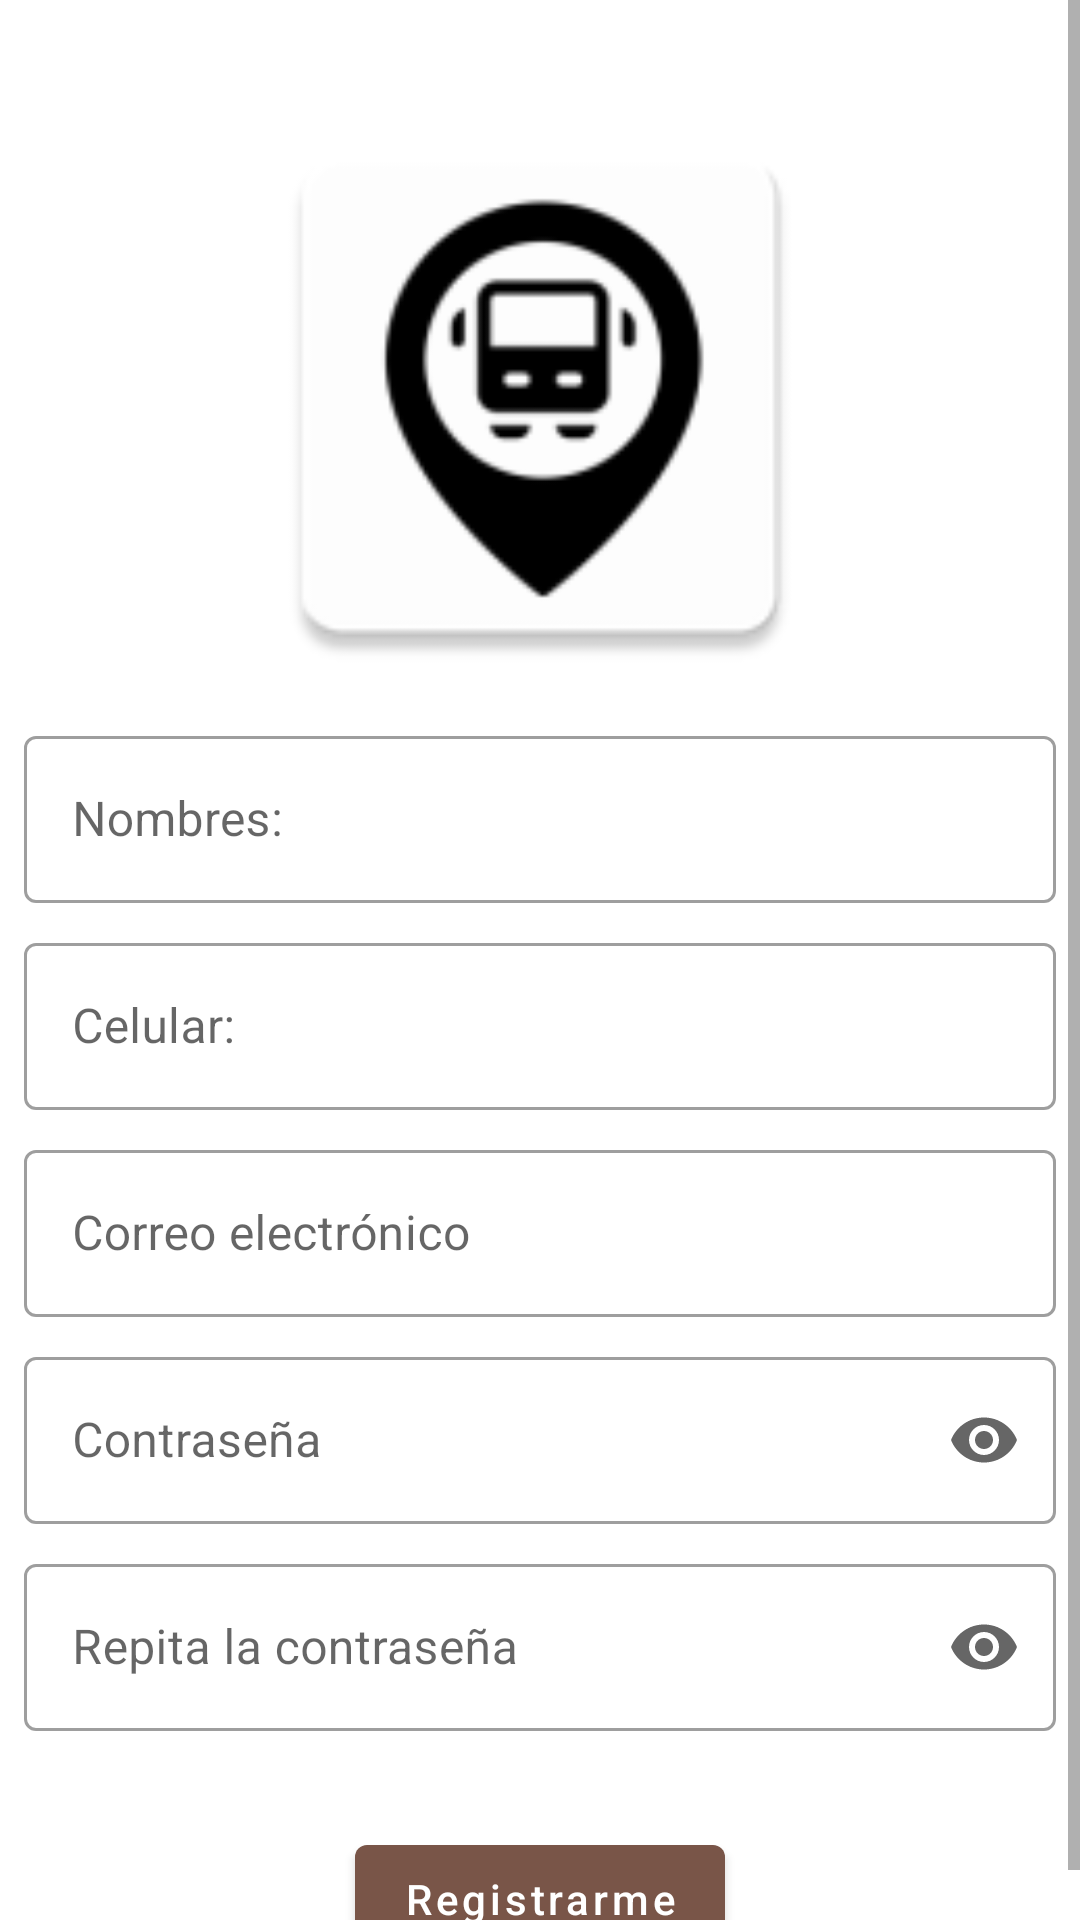

Write the Android layout XML for this screen, with the resource values it uses.
<!-- AndroidManifest.xml: application theme Theme.Bustransport -->
<!-- res/layout/fragment_register.xml -->
<?xml version="1.0" encoding="utf-8"?>
<ScrollView xmlns:android="http://schemas.android.com/apk/res/android"
    xmlns:app="http://schemas.android.com/apk/res-auto"
    xmlns:tools="http://schemas.android.com/tools"
    android:layout_width="match_parent"
    android:layout_height="match_parent"
    android:fillViewport="true">

    <androidx.constraintlayout.widget.ConstraintLayout
        android:layout_width="match_parent"
        android:layout_height="wrap_content"
        tools:context=".ui.register.RegisterFragment">

        <ImageView
            android:id="@+id/logo_image_view"
            android:layout_width="200dp"
            android:layout_height="200dp"
            android:layout_marginTop="32dp"
            app:layout_constraintEnd_toEndOf="parent"
            app:layout_constraintStart_toStartOf="parent"
            app:layout_constraintTop_toTopOf="parent"
            app:srcCompat="@mipmap/ic_launcher2"
            tools:ignore="ContentDescription" />

        <com.google.android.material.textfield.TextInputLayout
            android:id="@+id/name_update_text_input_layout"
            style="@style/Widget.MaterialComponents.TextInputLayout.OutlinedBox"
            android:layout_width="0dp"
            android:layout_height="wrap_content"
            android:layout_marginStart="8dp"
            android:layout_marginTop="8dp"
            android:layout_marginEnd="8dp"
            app:layout_constraintEnd_toEndOf="parent"
            app:layout_constraintStart_toStartOf="parent"
            app:layout_constraintTop_toBottomOf="@+id/logo_image_view">

            <com.google.android.material.textfield.TextInputEditText
                android:id="@+id/name_update_edit_text"
                android:layout_width="match_parent"
                android:layout_height="wrap_content"
                android:hint="@string/name"
                android:inputType="textEmailAddress"
                tools:ignore="TextContrastCheck" />
        </com.google.android.material.textfield.TextInputLayout>

        <com.google.android.material.textfield.TextInputLayout
            android:id="@+id/phone_update_text_input_layout"
            style="@style/Widget.MaterialComponents.TextInputLayout.OutlinedBox"
            android:layout_width="0dp"
            android:layout_height="wrap_content"
            android:layout_marginStart="8dp"
            android:layout_marginTop="8dp"
            android:layout_marginEnd="8dp"
            app:layout_constraintEnd_toEndOf="parent"
            app:layout_constraintStart_toStartOf="parent"
            app:layout_constraintTop_toBottomOf="@+id/name_update_text_input_layout">

            <com.google.android.material.textfield.TextInputEditText
                android:id="@+id/phone_update_edit_text"
                android:layout_width="match_parent"
                android:layout_height="wrap_content"
                android:hint="@string/phone"
                android:inputType="phone"
                tools:ignore="TextContrastCheck" />
        </com.google.android.material.textfield.TextInputLayout>

        <com.google.android.material.textfield.TextInputLayout
            android:id="@+id/email_text_input_layout"
            style="@style/Widget.MaterialComponents.TextInputLayout.OutlinedBox"
            android:layout_width="0dp"
            android:layout_height="wrap_content"
            android:layout_marginStart="8dp"
            android:layout_marginTop="8dp"
            android:layout_marginEnd="8dp"
            app:layout_constraintEnd_toEndOf="parent"
            app:layout_constraintStart_toStartOf="parent"
            app:layout_constraintTop_toBottomOf="@+id/phone_update_text_input_layout">

            <com.google.android.material.textfield.TextInputEditText
                android:id="@+id/email_edit_text"
                android:layout_width="match_parent"
                android:layout_height="wrap_content"
                android:hint="@string/email"
                android:inputType="textEmailAddress"
                android:textColorHint="#757575"
                tools:ignore="TextContrastCheck" />
        </com.google.android.material.textfield.TextInputLayout>

        <com.google.android.material.textfield.TextInputLayout
            android:id="@+id/password_update_text_input_layout"
            style="@style/Widget.MaterialComponents.TextInputLayout.OutlinedBox"
            android:layout_width="0dp"
            android:layout_height="wrap_content"
            android:layout_marginStart="8dp"
            android:layout_marginTop="8dp"
            android:layout_marginEnd="8dp"
            app:endIconMode="password_toggle"
            app:layout_constraintEnd_toEndOf="parent"
            app:layout_constraintStart_toStartOf="parent"
            app:layout_constraintTop_toBottomOf="@+id/email_text_input_layout">

            <com.google.android.material.textfield.TextInputEditText
                android:id="@+id/password_update_edit_text"
                android:layout_width="match_parent"
                android:layout_height="wrap_content"
                android:hint="@string/password"
                android:inputType="textPassword"
                tools:ignore="TextContrastCheck" />
        </com.google.android.material.textfield.TextInputLayout>

        <com.google.android.material.textfield.TextInputLayout
            android:id="@+id/rep_password_update_text_input_layout"
            style="@style/Widget.MaterialComponents.TextInputLayout.OutlinedBox"
            android:layout_width="0dp"
            android:layout_height="wrap_content"
            android:layout_marginStart="8dp"
            android:layout_marginTop="8dp"
            android:layout_marginEnd="8dp"
            app:endIconMode="password_toggle"
            app:layout_constraintEnd_toEndOf="parent"
            app:layout_constraintStart_toStartOf="parent"
            app:layout_constraintTop_toBottomOf="@+id/password_update_text_input_layout">

            <com.google.android.material.textfield.TextInputEditText
                android:id="@+id/rep_password_update_edit_text"
                android:layout_width="match_parent"
                android:layout_height="wrap_content"
                android:hint="@string/repeat_password"
                android:inputType="textPassword"
                tools:ignore="TextContrastCheck" />
        </com.google.android.material.textfield.TextInputLayout>

        <Button
            android:id="@+id/register_button"
            android:layout_width="wrap_content"
            android:layout_height="wrap_content"
            android:layout_marginTop="32dp"
            android:text="@string/register"
            android:textAllCaps="false"
            app:layout_constraintEnd_toEndOf="parent"
            app:layout_constraintStart_toStartOf="parent"
            app:layout_constraintTop_toBottomOf="@+id/rep_password_update_text_input_layout" />


    </androidx.constraintlayout.widget.ConstraintLayout>
</ScrollView>
<!-- resources referenced by this layout -->
<resources>
  <!-- mipmap ic_launcher2: png bitmap (mipmap-xhdpi, 3477 bytes) -->
  <string name="email">Correo electrónico</string>
  <string name="name">Nombres:</string>
  <string name="password">Contraseña</string>
  <string name="phone">Celular:</string>
  <string name="register">Registrarme</string>
  <string name="repeat_password">Repita la contraseña</string>
  <style name="Theme.Bustransport" parent="Theme.MaterialComponents.DayNight.DarkActionBar">
          
          <item name="colorPrimary">@color/primary</item>
          <item name="colorPrimaryVariant">@color/primary_dark</item>
          <item name="colorOnPrimary">@color/white</item>
          
          <item name="colorSecondary">@color/dodgerblue</item>
          <item name="colorSecondaryVariant">@color/teal_700</item>
          <item name="colorOnSecondary">@color/black</item>
          
          <item name="android:statusBarColor" tools:targetApi="l">?attr/colorPrimaryVariant</item>
          
      </style>
  <color name="primary">#795548</color>
  <color name="primary_dark">#5D4037</color>
  <color name="white">#FFFFFFFF</color>
  <item name="dodgerblue" type="color">#1e90ff</item>
  <color name="teal_700">#FF018786</color>
  <item name="black" type="color">#000000</item>
</resources>
